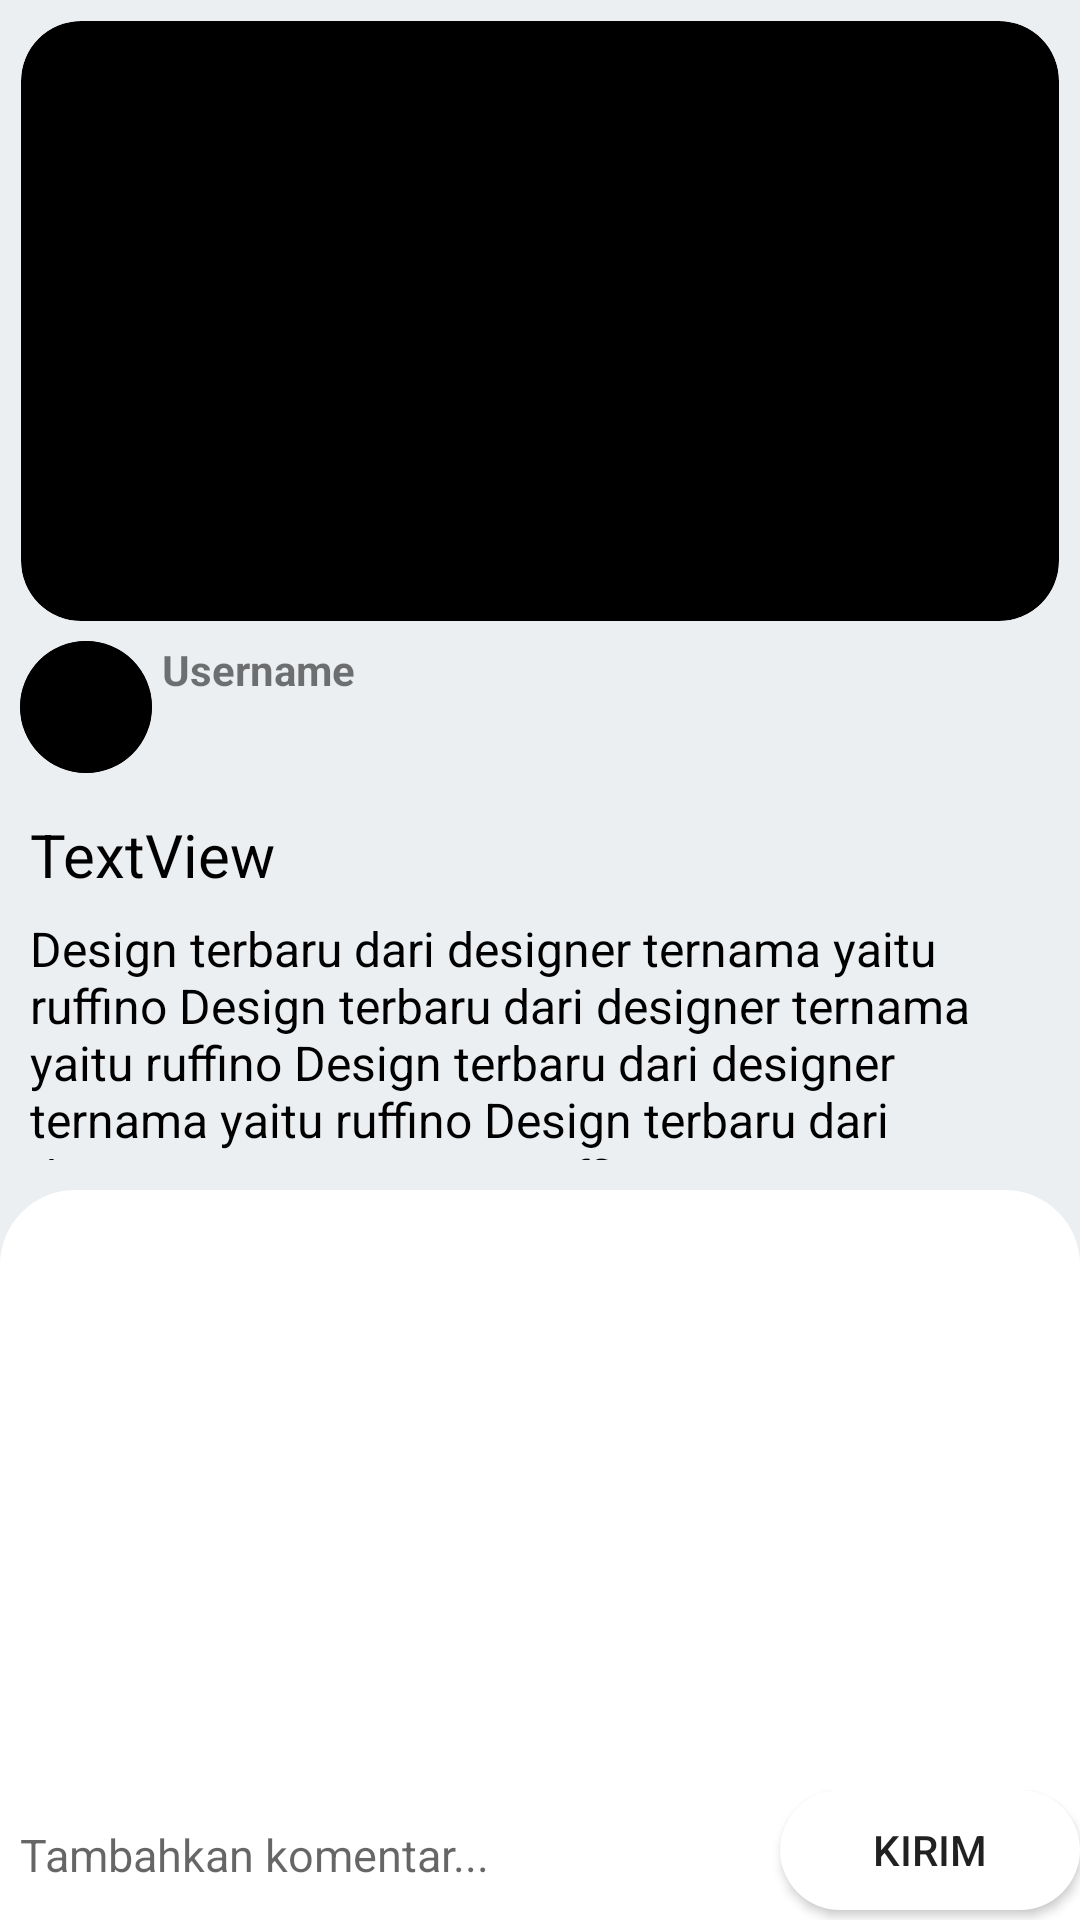

Write the Android layout XML for this screen, with the resource values it uses.
<!-- AndroidManifest.xml: application theme Theme.Belajar -->
<!-- res/layout/fragment_comment.xml -->
<?xml version="1.0" encoding="utf-8"?>
<androidx.constraintlayout.widget.ConstraintLayout
    xmlns:android="http://schemas.android.com/apk/res/android"
    xmlns:app="http://schemas.android.com/apk/res-auto"
    xmlns:tools="http://schemas.android.com/tools"
    android:layout_width="match_parent"
    android:layout_height="match_parent"
    android:background="@color/bluegrey50">

    <ImageView
        android:id="@+id/imageView4"
        android:layout_width="match_parent"
        android:layout_height="200dp"
        android:layout_margin="7dp"
        android:background="@drawable/design1_1"
        android:scaleType="centerCrop"
        android:clipToOutline="true"
        app:layout_constraintTop_toTopOf="parent"
        app:layout_constraintStart_toStartOf="parent"
        app:layout_constraintEnd_toEndOf="parent"
        app:layout_constraintHeight_default="wrap"
        app:layout_constraintWidth_default="percent"
        app:layout_constraintWidth_percent="1"
        tools:src="@tools:sample/avatars" />

    <LinearLayout
        android:id="@+id/linearLayout"
        android:layout_width="match_parent"
        android:layout_height="wrap_content"
        android:orientation="horizontal"
        android:padding="6.5dp"
        app:layout_constraintBottom_toTopOf="@+id/judul"
        app:layout_constraintEnd_toEndOf="parent"
        app:layout_constraintHorizontal_bias="0.0"
        app:layout_constraintStart_toStartOf="parent"
        app:layout_constraintTop_toBottomOf="@+id/imageView4">

        <ImageView
            android:id="@+id/imageUser"
            android:layout_width="44dp"
            android:layout_height="44dp"
            android:background="@drawable/designcircle"
            android:clipToOutline="true"
            android:scaleType="centerCrop"
            android:src="@drawable/design1_1" />

        <LinearLayout
            android:layout_width="match_parent"
            android:layout_height="wrap_content"
            android:layout_marginLeft="10px"
            android:orientation="vertical">

            <TextView
                android:id="@+id/usernameTextView"
                android:layout_width="wrap_content"
                android:layout_height="wrap_content"
                android:text="Username"
                android:textStyle="bold" />

            <TextView
                android:id="@+id/Followers"
                android:layout_width="wrap_content"
                android:layout_height="wrap_content"
                android:layout_marginTop="12px"
                android:text="" />
        </LinearLayout>
    </LinearLayout>

    <TextView
        android:id="@+id/judul"
        android:layout_width="wrap_content"
        android:layout_height="wrap_content"
        android:layout_marginStart="10dp"
        android:text="TextView"
        android:textColor="@color/black"
        android:textSize="20sp"
        android:layout_marginTop="7dp"
        android:layout_marginBottom="7dp"
        app:layout_constraintBottom_toTopOf="@+id/deskripsi"
        app:layout_constraintEnd_toEndOf="parent"
        app:layout_constraintHorizontal_bias="0.0"
        app:layout_constraintStart_toStartOf="parent"
        app:layout_constraintTop_toBottomOf="@+id/linearLayout" />

    <TextView
        android:id="@+id/deskripsi"
        android:layout_width="match_parent"
        android:layout_height="0dp"
        android:layout_marginStart="10dp"
        android:text="Design terbaru dari designer ternama yaitu ruffino Design terbaru dari designer ternama yaitu ruffino Design terbaru dari designer ternama yaitu ruffino Design terbaru dari designer ternama yaitu ruffino"
        android:textColor="@color/black"
        android:textSize="16sp"
        app:layout_constraintBottom_toTopOf="@+id/commentsRecyclerView"
        app:layout_constraintEnd_toEndOf="parent"
        app:layout_constraintHorizontal_bias="0.0"
        app:layout_constraintStart_toStartOf="parent"
        app:layout_constraintTop_toBottomOf="@id/judul" />

    <androidx.recyclerview.widget.RecyclerView
        android:id="@+id/commentsRecyclerView"
        android:layout_width="0dp"
        android:layout_height="200dp"
        android:layout_marginTop="10dp"
        android:background="@drawable/designcomment"
        android:padding="10dp"
        app:layout_constraintTop_toBottomOf="@id/deskripsi"
        app:layout_constraintStart_toStartOf="parent"
        app:layout_constraintEnd_toEndOf="parent"
        app:layout_constraintBottom_toTopOf="@+id/commentLayout"
        app:layout_constraintHeight_default="wrap" />

    <LinearLayout
        android:id="@+id/commentLayout"
        android:layout_width="0dp"
        android:layout_height="wrap_content"
        android:orientation="horizontal"
        android:background="@color/white"
        app:layout_constraintBottom_toBottomOf="parent"
        app:layout_constraintStart_toStartOf="parent"
        app:layout_constraintEnd_toEndOf="parent">

        <EditText
            android:id="@+id/commentEditText"
            android:layout_width="0dp"
            android:layout_height="match_parent"
            android:layout_weight="1"
            android:layout_marginLeft="20px"
            android:hint="Tambahkan komentar..."
            android:textSize="15sp"
            android:textColor="@color/black"
            android:background="@color/white" />

        <Button
            android:id="@+id/sendButton"
            android:layout_width="wrap_content"
            android:layout_height="40dp"
            android:layout_marginBottom="10px"
            android:text="Kirim"
            android:layout_gravity="end"
            android:background="@drawable/design1_2"
            android:layout_marginStart="8dp" />
    </LinearLayout>

</androidx.constraintlayout.widget.ConstraintLayout>




    
    
    
    
    
    
    
    
    
    
    
    

    
    
    
    
    
    
    
    
    
    
    



    
    
    
    
    
    
    
    


    
    
    
    
    
    
    
    
    
    
    
    
    
    
    

    
    
    
    
    
    
    
    
    
    
    
    
    
    
    
<!-- resources referenced by this layout -->
<resources>
  <color name="black">#FF000000</color>
  <color name="bluegrey50">#ECEFF1</color>
  <color name="white">#FFFFFFFF</color>
  <!-- drawable design1_1 (drawable) -->
  <?xml version="1.0" encoding="utf-8"?>
  <shape xmlns:android="http://schemas.android.com/apk/res/android"
      android:shape="rectangle">
  
      <corners android:radius="20dp"/> 
      <solid android:color="@color/black"/> 
      <size
          android:width="100dp"
          android:height="50dp"/>
  </shape>
  <!-- drawable design1_2 (drawable) -->
  <shape xmlns:android="http://schemas.android.com/apk/res/android">
      <solid android:color="@color/white" android:alpha="85"/>
      <corners
          android:radius="1000dp"
          android:topLeftRadius="20dp"
          android:topRightRadius="20dp"
          android:bottomRightRadius="20dp"
          android:bottomLeftRadius="20dp"
  
          /> 
  
      <size
          android:width="100dp"
          android:height="50dp"/>
  
      
      
      <solid android:color="@color/white"/>
  </shape>
  <!-- drawable designcircle (drawable) -->
  <shape xmlns:android="http://schemas.android.com/apk/res/android"
      android:shape="rectangle">
  
      <corners android:radius="50dp"/> 
      <solid android:color="@color/black"/> 
      <size
          android:width="100dp"
          android:height="100dp"/>
  </shape>
  <!-- drawable designcomment (drawable) -->
  <?xml version="1.0" encoding="utf-8"?>
  <shape xmlns:android="http://schemas.android.com/apk/res/android"
      android:shape="rectangle">
      <solid android:color="@color/white"
  
          />
      <corners
          android:topLeftRadius="25dp"
          android:topRightRadius="25dp"
          />
  
      
      
      
      
  
      
      
      
  
  
  
      
      
      
      
      
      
      
      
  
      
  </shape>
  <style name="Theme.Belajar" parent="Base.Theme.Belajar" />
  <style name="Base.Theme.Belajar" parent="Theme.AppCompat.Light.NoActionBar">
          
          
          <item name="android:fitsSystemWindows">true</item>
          <item name="colorPrimaryVariant">@color/white</item>
          <item name="android:statusBarColor">@color/bluegrey50</item>
          <item name="android:windowLightStatusBar">true</item>
      </style>
</resources>
